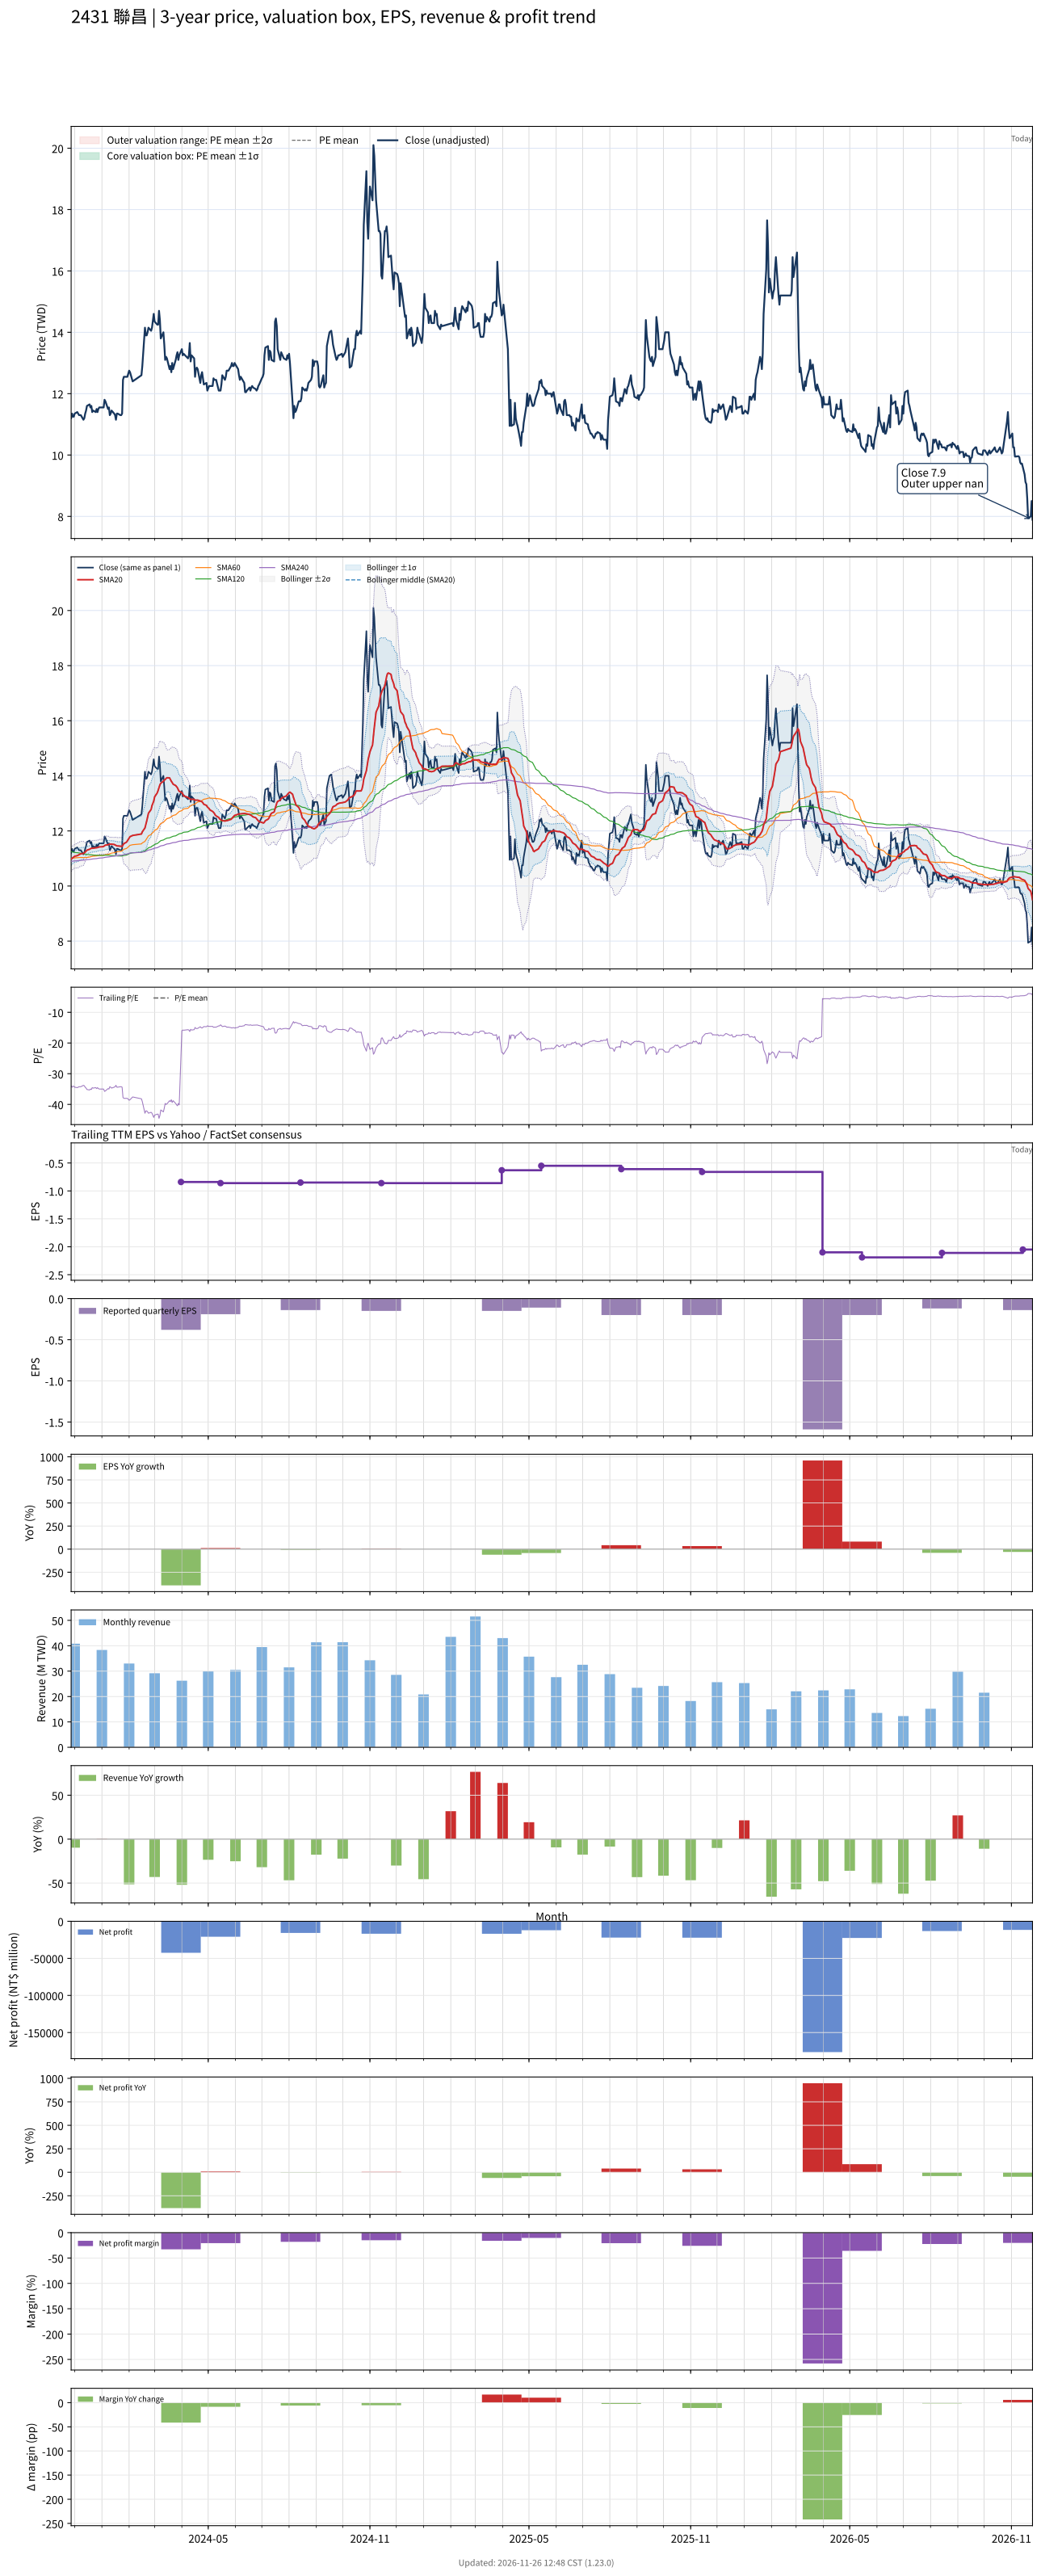

The table this chart was drawn from, first rows:
# chart-version: skill-stock-dynamic-val…
date, close, available_date, period_end, eps, ttm_eps, pe, pe_mean, pe_std, price_m2, price_m1, price_mean, price_p1, price_p2, forward_eps, forward_pe, forward_pe_mean, forward_pe_std, forward_price_m2, forward_price_m1, forward_price_mean, forward_price_p1, forward_price_p2, sma20
2023-11-27, 11.2, 2023-11-14, 2023-09-30, -0.14, -0.33, -33.94, , , , , , , , , , , , , , , , , 10.97
2023-11-28, 11.35, 2023-11-14, 2023-09-30, -0.14, -0.33, -34.39, , , , , , , , , , , , , , , , , 11
2023-11-29, 11.25, 2023-11-14, 2023-09-30, -0.14, -0.33, -34.09, , , , , , , , , , , , , , , , , 11.03
2023-11-30, 11.25, 2023-11-14, 2023-09-30, -0.14, -0.33, -34.09, , , , , , , , , , , , , , , , , 11.05
2023-12-01, 11.35, 2023-11-14, 2023-09-30, -0.14, -0.33, -34.39, , , , , , , , , , , , , , , , , 11.08
2023-12-04, 11.4, 2023-11-14, 2023-09-30, -0.14, -0.33, -34.55, , , , , , , , , , , , , , , , , 11.1
2023-12-05, 11.35, 2023-11-14, 2023-09-30, -0.14, -0.33, -34.39, , , , , , , , , , , , , , , , , 11.12
2023-12-06, 11.3, 2023-11-14, 2023-09-30, -0.14, -0.33, -34.24, , , , , , , , , , , , , , , , , 11.14
2023-12-07, 11.3, 2023-11-14, 2023-09-30, -0.14, -0.33, -34.24, , , , , , , , , , , , , , , , , 11.15
2023-12-08, 11.3, 2023-11-14, 2023-09-30, -0.14, -0.33, -34.24, , , , , , , , , , , , , , , , , 11.17
2023-12-11, 11.15, 2023-11-14, 2023-09-30, -0.14, -0.33, -33.79, , , , , , , , , , , , , , , , , 11.18
2023-12-12, 11.2, 2023-11-14, 2023-09-30, -0.14, -0.33, -33.94, , , , , , , , , , , , , , , , , 11.21
2023-12-13, 11.35, 2023-11-14, 2023-09-30, -0.14, -0.33, -34.39, , , , , , , , , , , , , , , , , 11.23
2023-12-14, 11.45, 2023-11-14, 2023-09-30, -0.14, -0.33, -34.7, , , , , , , , , , , , , , , , , 11.26
2023-12-15, 11.6, 2023-11-14, 2023-09-30, -0.14, -0.33, -35.15, , , , , , , , , , , , , , , , , 11.3
2023-12-18, 11.65, 2023-11-14, 2023-09-30, -0.14, -0.33, -35.3, , , , , , , , , , , , , , , , , 11.34
2023-12-19, 11.55, 2023-11-14, 2023-09-30, -0.14, -0.33, -35, , , , , , , , , , , , , , , , , 11.35
2023-12-20, 11.6, 2023-11-14, 2023-09-30, -0.14, -0.33, -35.15, , , , , , , , , , , , , , , , , 11.37
2023-12-21, 11.4, 2023-11-14, 2023-09-30, -0.14, -0.33, -34.55, , , , , , , , , , , , , , , , , 11.37
2023-12-22, 11.45, 2023-11-14, 2023-09-30, -0.14, -0.33, -34.7, , , , , , , , , , , , , , , , , 11.37
2023-12-25, 11.4, 2023-11-14, 2023-09-30, -0.14, -0.33, -34.55, , , , , , , , , , , , , , , , , 11.38
2023-12-26, 11.5, 2023-11-14, 2023-09-30, -0.14, -0.33, -34.85, , , , , , , , , , , , , , , , , 11.39
2023-12-27, 11.4, 2023-11-14, 2023-09-30, -0.14, -0.33, -34.55, , , , , , , , , , , , , , , , , 11.4
2023-12-28, 11.5, 2023-11-14, 2023-09-30, -0.14, -0.33, -34.85, , , , , , , , , , , , , , , , , 11.41
2023-12-29, 11.55, 2023-11-14, 2023-09-30, -0.14, -0.33, -35, , , , , , , , , , , , , , , , , 11.42
2024-01-02, 11.55, 2023-11-14, 2023-09-30, -0.14, -0.33, -35, , , , , , , , , , , , , , , , , 11.43
2024-01-03, 11.55, 2023-11-14, 2023-09-30, -0.14, -0.33, -35, , , , , , , , , , , , , , , , , 11.44
2024-01-04, 11.8, 2023-11-14, 2023-09-30, -0.14, -0.33, -35.76, , , , , , , , , , , , , , , , , 11.46
2024-01-05, 11.75, 2023-11-14, 2023-09-30, -0.14, -0.33, -35.61, , , , , , , , , , , , , , , , , 11.48
2024-01-08, 11.5, 2023-11-14, 2023-09-30, -0.14, -0.33, -34.85, , , , , , , , , , , , , , , , , 11.49
2024-01-09, 11.55, 2023-11-14, 2023-09-30, -0.14, -0.33, -35, , , , , , , , , , , , , , , , , 11.52
2024-01-10, 11.3, 2023-11-14, 2023-09-30, -0.14, -0.33, -34.24, , , , , , , , , , , , , , , , , 11.52
2024-01-11, 11.35, 2023-11-14, 2023-09-30, -0.14, -0.33, -34.39, , , , , , , , , , , , , , , , , 11.52
2024-01-12, 11.45, 2023-11-14, 2023-09-30, -0.14, -0.33, -34.7, , , , , , , , , , , , , , , , , 11.52
2024-01-15, 11.35, 2023-11-14, 2023-09-30, -0.14, -0.33, -34.39, , , , , , , , , , , , , , , , , 11.51
2024-01-16, 11.3, 2023-11-14, 2023-09-30, -0.14, -0.33, -34.24, , , , , , , , , , , , , , , , , 11.49
2024-01-17, 11.15, 2023-11-14, 2023-09-30, -0.14, -0.33, -33.79, , , , , , , , , , , , , , , , , 11.47
2024-01-18, 11.35, 2023-11-14, 2023-09-30, -0.14, -0.33, -34.39, , , , , , , , , , , , , , , , , 11.46
2024-01-19, 11.35, 2023-11-14, 2023-09-30, -0.14, -0.33, -34.39, , , , , , , , , , , , , , , , , 11.46
2024-01-22, 11.3, 2023-11-14, 2023-09-30, -0.14, -0.33, -34.24, , , , , , , , , , , , , , , , , 11.45
2024-01-23, 11.3, 2023-11-14, 2023-09-30, -0.14, -0.33, -34.24, , , , , , , , , , , , , , , , , 11.44
2024-01-24, 11.35, 2023-11-14, 2023-09-30, -0.14, -0.33, -34.39, , , , , , , , , , , , , , , , , 11.44
2024-01-25, 12.45, 2023-11-14, 2023-09-30, -0.14, -0.33, -37.73, , , , , , , , , , , , , , , , , 11.49
2024-01-26, 12.55, 2023-11-14, 2023-09-30, -0.14, -0.33, -38.03, , , , , , , , , , , , , , , , , 11.54
2024-01-29, 12.55, 2023-11-14, 2023-09-30, -0.14, -0.33, -38.03, , , , , , , , , , , , , , , , , 11.59
2024-01-30, 12.55, 2023-11-14, 2023-09-30, -0.14, -0.33, -38.03, , , , , , , , , , , , , , , , , 11.64
2024-01-31, 12.65, 2023-11-14, 2023-09-30, -0.14, -0.33, -38.33, , , , , , , , , , , , , , , , , 11.7
2024-02-01, 12.75, 2023-11-14, 2023-09-30, -0.14, -0.33, -38.64, , , , , , , , , , , , , , , , , 11.74
2024-02-02, 12.7, 2023-11-14, 2023-09-30, -0.14, -0.33, -38.48, , , , , , , , , , , , , , , , , 11.79
2024-02-05, 12.4, 2023-11-14, 2023-09-30, -0.14, -0.33, -37.58, , , , , , , , , , , , , , , , , 11.84
2024-02-15, 12.6, 2023-11-14, 2023-09-30, -0.14, -0.33, -38.18, , , , , , , , , , , , , , , , , 11.89
2024-02-16, 12.9, 2023-11-14, 2023-09-30, -0.14, -0.33, -39.09, , , , , , , , , , , , , , , , , 11.97
2024-02-19, 14.15, 2023-11-14, 2023-09-30, -0.14, -0.33, -42.88, , , , , , , , , , , , , , , , , 12.11
2024-02-20, 13.9, 2023-11-14, 2023-09-30, -0.14, -0.33, -42.12, , , , , , , , , , , , , , , , , 12.23
2024-02-21, 13.9, 2023-11-14, 2023-09-30, -0.14, -0.33, -42.12, , , , , , , , , , , , , , , , , 12.36
2024-02-22, 14, 2023-11-14, 2023-09-30, -0.14, -0.33, -42.42, , , , , , , , , , , , , , , , , 12.49
2024-02-23, 14.15, 2023-11-14, 2023-09-30, -0.14, -0.33, -42.88, , , , , , , , , , , , , , , , , 12.64
2024-02-26, 14.05, 2023-11-14, 2023-09-30, -0.14, -0.33, -42.58, , , , , , , , , , , , , , , , , 12.78
2024-02-27, 14.15, 2023-11-14, 2023-09-30, -0.14, -0.33, -42.88, , , , , , , , , , , , , , , , , 12.92
... 667 more rows
